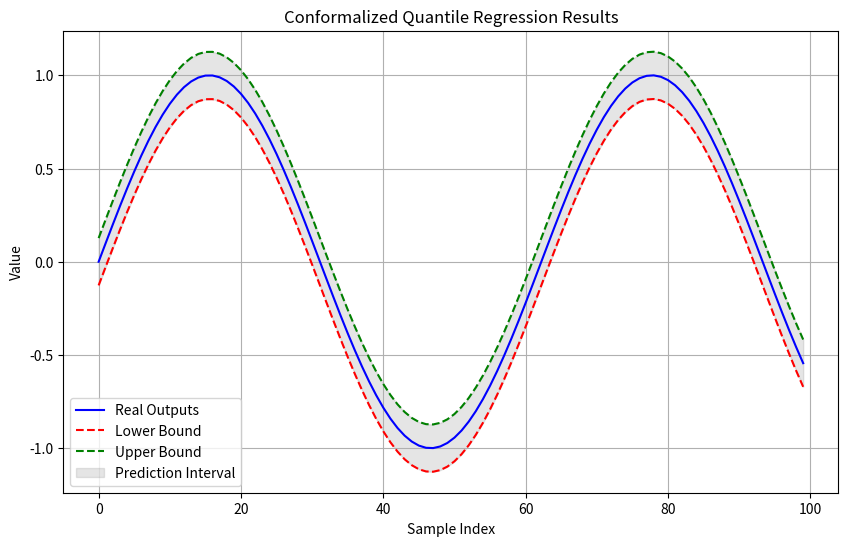

The script that saved this image:
import numpy as np
import matplotlib.pyplot as plt

def conformal_quantile_regression(real_inputs, real_outputs, real_errors, alpha):
    """
    Perform Conformalized Quantile Regression (CQR) using real model data.

    Args:
        real_inputs: Numpy array of input features (not used directly in CQR).
        real_outputs: Numpy array of true outputs.
        real_errors: Numpy array of errors from the model.
        alpha: Miscoverage rate (e.g., 0.1 for 90% coverage).

    Returns:
        lower_bound: Numpy array of lower bound predictions.
        upper_bound: Numpy array of upper bound predictions.
    """
    # Calculate the quantile of residuals (errors)
    quantile = np.quantile(real_errors, 1 - alpha)

    # Compute prediction intervals
    lower_bound = real_outputs - quantile
    upper_bound = real_outputs + quantile

    return lower_bound, upper_bound

def plot_results(real_outputs, lower_bound, upper_bound):
    """
    Plot the real outputs along with the lower and upper bounds.

    Args:
        real_outputs: Numpy array of true outputs.
        lower_bound: Numpy array of lower bound predictions.
        upper_bound: Numpy array of upper bound predictions.
    """
    x = np.arange(len(real_outputs))
    plt.figure(figsize=(10, 6))
    plt.plot(x, real_outputs, label="Real Outputs", color="blue")
    plt.plot(x, lower_bound, label="Lower Bound", color="red", linestyle="--")
    plt.plot(x, upper_bound, label="Upper Bound", color="green", linestyle="--")
    plt.fill_between(x, lower_bound, upper_bound, color="gray", alpha=0.2, label="Prediction Interval")
    plt.xlabel("Sample Index")
    plt.ylabel("Value")
    plt.title("Conformalized Quantile Regression Results")
    plt.legend()
    plt.grid()
    plt.show()

# Example usage
if __name__ == "__main__":
    # Assume these are your real model's outputs and errors
    np.random.seed(42)
    num_samples = 100

    # Example data
    real_inputs = np.random.rand(num_samples, 3)  # Input features (not used in this example)
    real_outputs = np.sin(np.linspace(0, 10, num_samples))  # True outputs
    real_errors = np.random.normal(0, 0.1, num_samples)  # Errors from the model

    # Perform CQR
    alpha = 0.1  # 90% prediction interval
    lower_bound, upper_bound = conformal_quantile_regression(real_inputs, real_outputs, real_errors, alpha)

    # Display results
    print("Lower Bounds:", lower_bound[:5])
    print("Upper Bounds:", upper_bound[:5])
    print("True Outputs:", real_outputs[:5])

    # Plot results
    plot_results(real_outputs, lower_bound, upper_bound)
